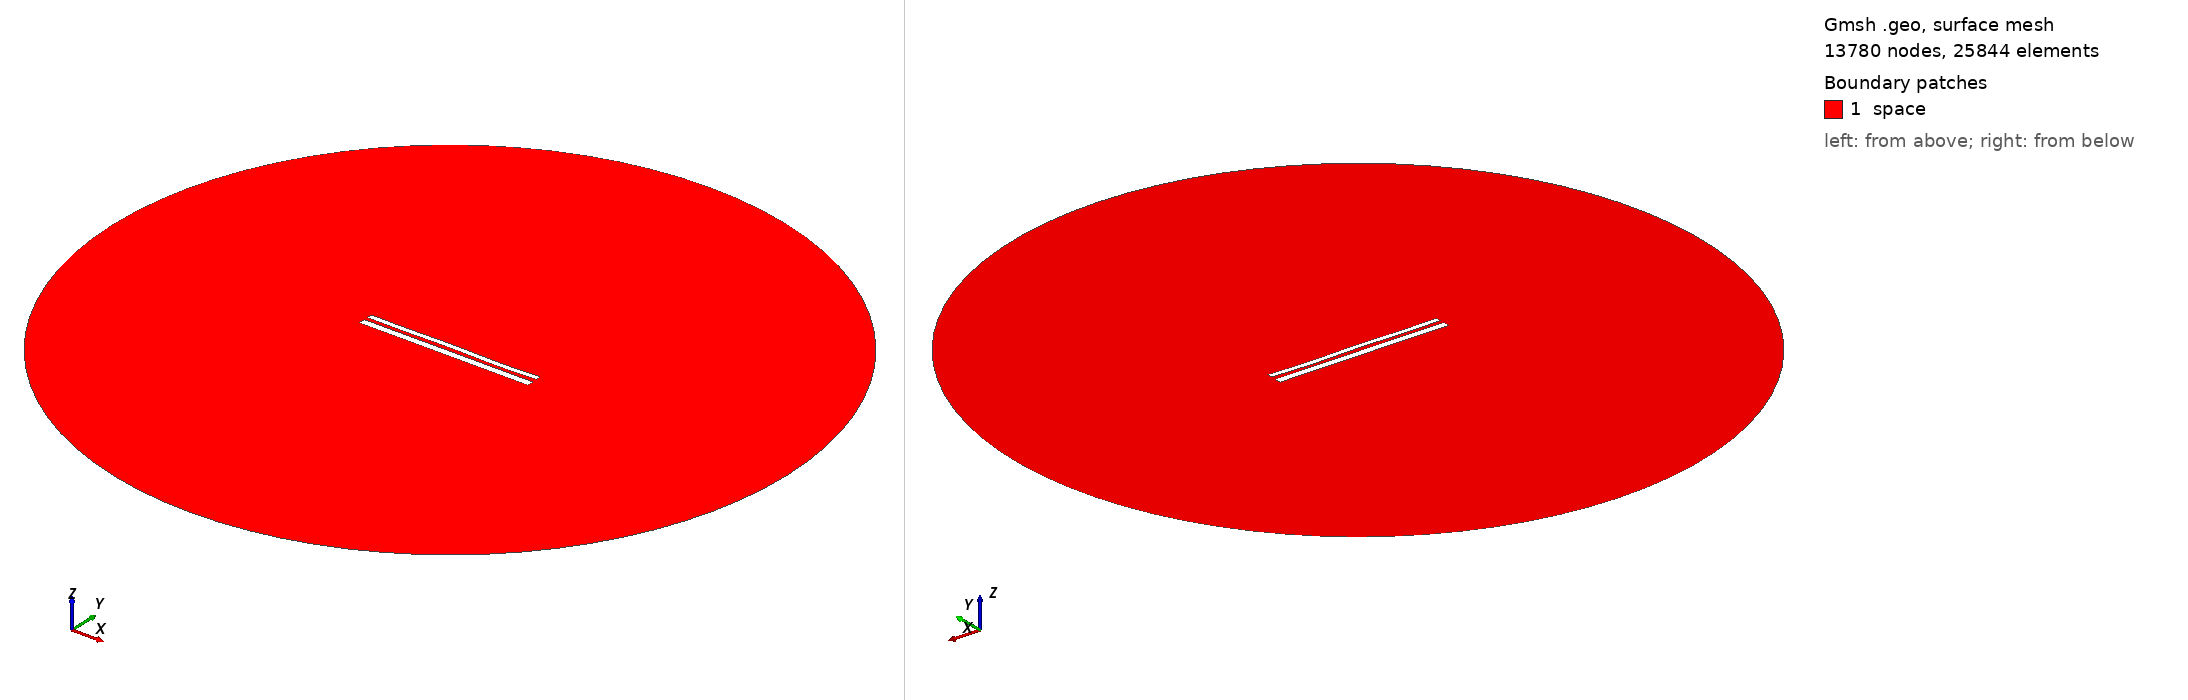

Gmsh geometry script, surface-meshed: 13780 nodes, 25844 surface elements. Boundary patches (legend numbers): 1 space. Left view from above one corner, right view from below the opposite corner. Legend entries are the model's physical surfaces. The drawing asked Gmsh for element sizes between 1% and 20% of the model's largest extent; the script's own settings can give other sizes.

=== 10941.geo (drawn) ===
//---------------------------------------
// Geometry kernel
//---------------------------------------

SetFactory("OpenCASCADE");



//---------------------------------------
// Parameters of the geometry
//---------------------------------------

// Overetch of the upper plate
overetch = 0.375;

// Distance between the plates
distance = 2.0;

// Discretization over the x axis (for the deformation)
nx = 50; 

// Length of the plate
L = 100 - overetch; 

// Number of modes
n = 4; 

// 1st mode coefficient
coeff(1) = 0.0;
beta(1) = 0.596864 * 3.1415926535 / L;

// 2nd mode coefficient
coeff(2) = 0.0;
beta(2) = 1.49418 * 3.1415926535 / L;

// 3rd mode coefficient
coeff(3) = 0.07499999999999998;
beta(3) = 2.50025 * 3.1415926535 / L;

// 4th mode coefficient
coeff(4) = -0.15;
beta(4) = 3.49999 * 3.1415926535 / L;



//---------------------------------------
// Upper plate (deformed rectangle)
//---------------------------------------

// Coordiantes of the upper plate
xmin = -50;
xmax = 50 - overetch;

// Height of the upper plate
yheight = 4 - 2 * overetch;

// Indexes of the points
UpperID[] = {};
LowerID[] = {};
LeftID[] = {};
RightID[] = {};

// Point index
p = 1;

// Horizontal edges
For i In {1:nx}
    x = xmin + (i-1)*(xmax - xmin)/(nx-1);

    y_bottom = distance / 2 + overetch;
    For j In {1:n}
        C = (Cosh(beta(j)*L) + Cos(beta(j)*L)) / (Sinh(beta(j)*L) + Sin(beta(j)*L));
        y_bottom  = y_bottom + coeff(j) * (Cosh(beta(j)*(x+50)) - Cos(beta(j)*(x+50)) - C * (Sinh(beta(j)*(x+50)) - Sin(beta(j)*(x+50))));
    EndFor

    y_top = y_bottom + yheight;

    Point(p) = {x, y_top, 0, 1.0};
    UpperID[i] = p;
    p = p + 1;

    Point(p) = {x, y_bottom, 0, 1.0};
    LowerID[i] = p;
    p = p + 1;
EndFor

// Create point lists
UpperPts[] = {}; LowerPts[] = {};
For i In {1:nx}
  UpperPts[] += {UpperID[i]};
  LowerPts[] += {LowerID[i]};
EndFor

// Build splines
Spline(1) = {UpperPts[]};
Spline(2) = {LowerPts[]};
Line(3) = {LowerPts[nx-1], UpperPts[nx-1]};
Line(4) = {LowerPts[0], UpperPts[0]};

// Build the plane surface
Curve Loop(1) = {2, 3, -1, -4};
Plane Surface(1) = {1};



//---------------------------------------
// Lower plate (rectangle)
//---------------------------------------

// Vertices
Point(1001) = {-50, -1, 0, 1.0};
Point(1002) = { 50, -1, 0, 1.0};
Point(1003) = { 50,  -5, 0, 1.0};
Point(1004) = {-50,  -5, 0, 1.0};

// Edges
Line(5) = {1001, 1002};
Line(6) = {1002, 1003};
Line(7) = {1003, 1004};
Line(8) = {1004, 1001};

// Plane surface
Line Loop(2) = {5, 6, 7, 8};
Plane Surface(2) = {2}; 



//---------------------------------------
// Outer (fictious) boundary
//---------------------------------------

// Points
Point(1005) = {0, 0, 0};       // Center
Point(1006) = {200, 0, 0};     // Start point
Point(1007) = {0, 200, 0};     // 90 degrees
Point(1008) = {-200, 0, 0};    // 180 degrees
Point(1009) = {0, -200, 0};    // 270 degrees

// Circle arcs (each needs start, center, end)
Circle(9) = {1006, 1005, 1007};
Circle(10) = {1007, 1005, 1008};
Circle(11) = {1008, 1005, 1009};
Circle(12) = {1009, 1005, 1006};

// Plane surface for the entire domain
Curve Loop(3) = {9, 10, 11, 12};
Surface(3) = {3};

// Subtract the plates from the whole domain to obtain the actual domain where we want to solve the equations
BooleanDifference{ Surface{3}; Delete; }{ Surface{1}; Surface{2}; Delete; }




//---------------------------------------
// Transfinite Lines/Curves
//---------------------------------------

// Set the number of points on the boundaries
r = 7;

// Plates
Transfinite Curve {1, 2} = 50*r Using Progression 1;
Transfinite Curve {3, 4} = 2*r Using Progression 1;
Transfinite Line {5, 7} = 50*r Using Progression 1;
Transfinite Line {6, 8} = 2*r Using Progression 1;

// Outer boundary
Transfinite Line {9, 10, 11, 12} = 20 Using Progression 1;



//---------------------------------------
// Physical groups
//---------------------------------------                

// Physical curves (boundaries)
Physical Line("force_segment", 10) = {2};
Physical Line("upper_plate", 11) = {1, 3, 4};
Physical Line("lower_plate", 12) = {5, 6, 7, 8};
Physical Line("boundary", 20) = {9, 10, 11, 12};

// Physical Surfaces
Physical Surface("space", 30) = {3};



//---------------------------------------
// 6. Generate the Mesh
//---------------------------------------

// 2D mesh generation
Mesh 2;
